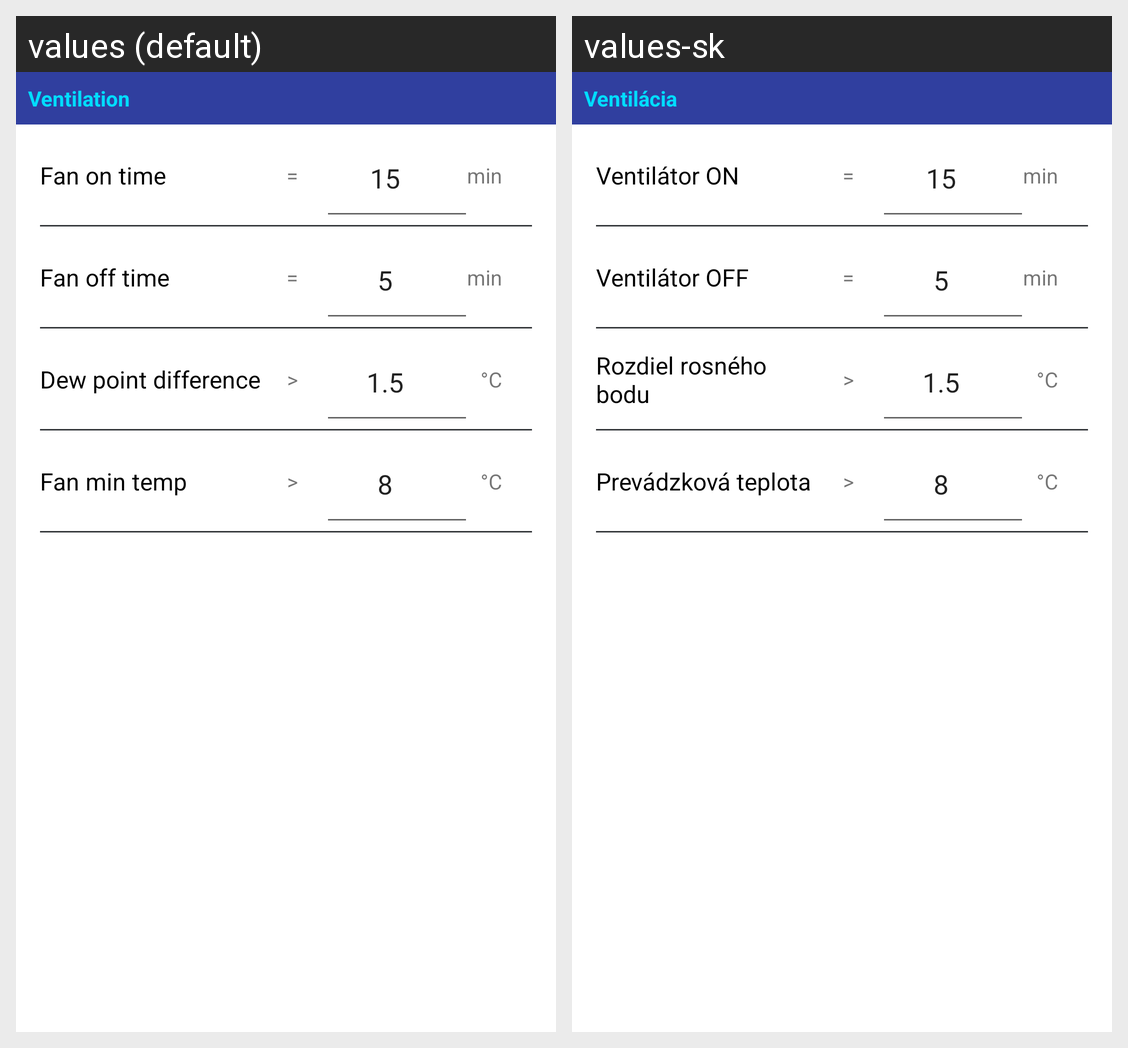

Strings drawn on this Android screen and how each of the app's shown locales translates them:
Android screen res/layout/fragment_ventilation.xml rendered under 2 locales, left to right: values (default), values-sk. Device: Nexus 5 (rendered at 1080×1920; each locale shown at half size, 540×960, under a caption strip naming it); theme AppTheme.
Strings drawn on this screen, with the default value and each locale's value (text and hints the layout hard-codes, and strings that could not be matched under every locale, appear in the picture but are not listed):

title_vent
  values: Ventilation
  values-sk: Ventilácia

fan_on_time
  values: Fan on time
  values-sk: Ventilátor ON

fan_off_time
  values: Fan off time
  values-sk: Ventilátor OFF

dew_difference
  values: Dew point difference
  values-sk: Rozdiel rosného bodu

degrees_centigrade
  values: °C
  values-sk: °C  [not translated; the default value is used]

fan_min_temp
  values: Fan min temp
  values-sk: Prevádzková teplota
